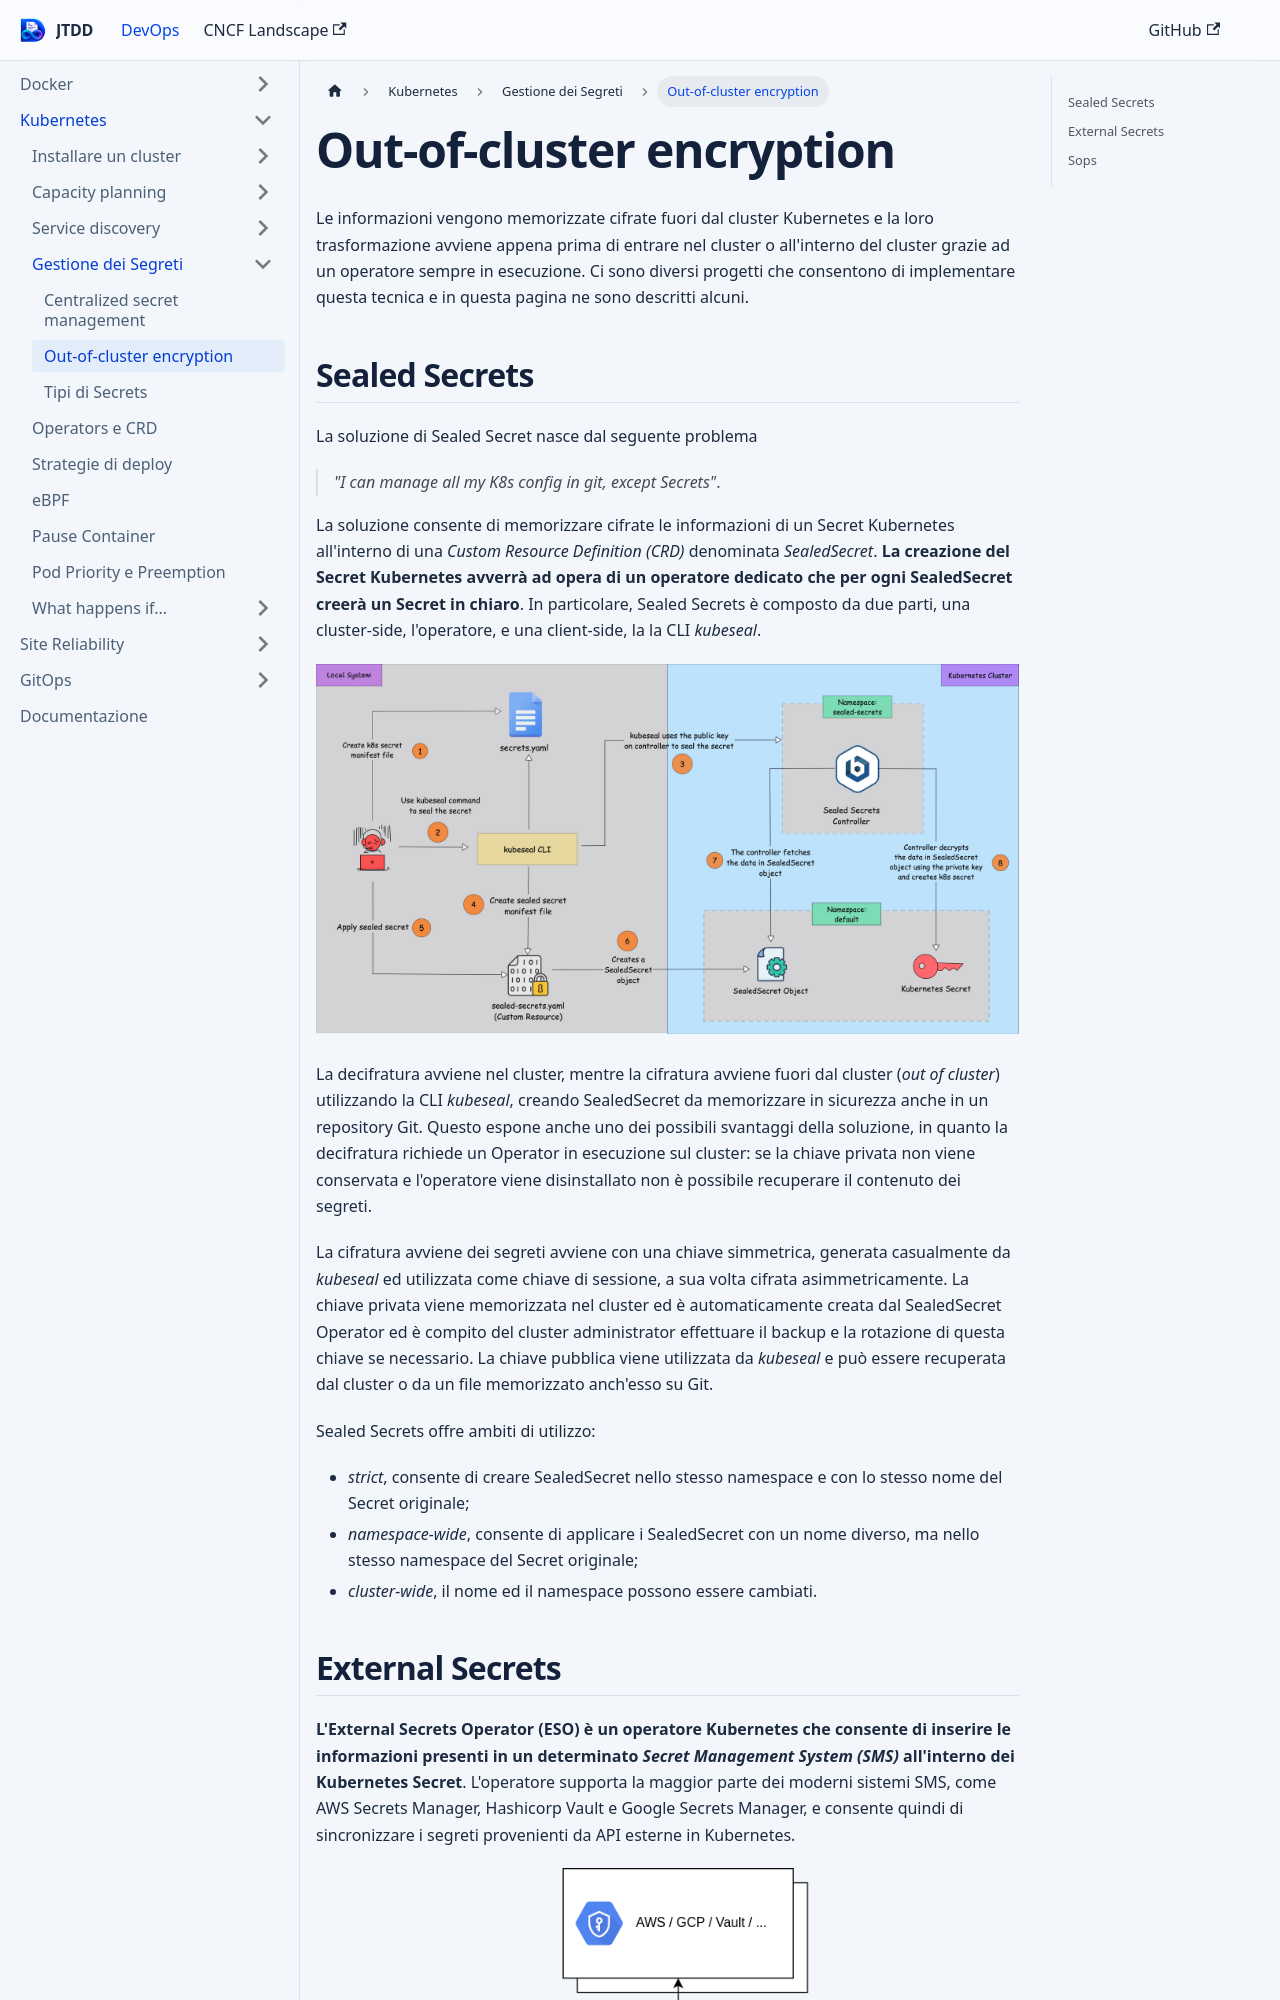

repository: devops-playground-as/just-the-devops-docs · page: docs/k8s/secure-configuration/k8s-secrets-out-of-cluster.html · generator: docusaurus

# Out-of-cluster encryption 

Le informazioni vengono memorizzate cifrate fuori dal cluster Kubernetes e la loro trasformazione avviene appena prima di entrare nel cluster o all'interno del cluster grazie ad un operatore sempre in esecuzione. Ci sono diversi progetti che consentono di implementare questa tecnica e in questa pagina ne sono descritti alcuni.

## Sealed Secrets

La soluzione di Sealed Secret nasce dal seguente problema 

> *"I can manage all my K8s config in git, except Secrets"*. 

La soluzione consente di memorizzare cifrate le informazioni di un Secret Kubernetes all'interno di una *Custom Resource Definition (CRD)* denominata *SealedSecret*. **La creazione del Secret Kubernetes avverrà ad opera di un operatore dedicato che per ogni SealedSecret creerà un Secret in chiaro**. In particolare, Sealed Secrets è composto da due parti, una cluster-side, l'operatore, e una client-side, la la CLI *kubeseal*.

![Sealed Secrets](/img/k8s/sealed-secrets.png)

La decifratura avviene nel cluster, mentre la cifratura avviene fuori dal cluster (*out of cluster*) utilizzando la CLI *kubeseal*, creando SealedSecret da memorizzare in sicurezza anche in un repository Git. Questo espone anche uno dei possibili svantaggi della soluzione, in quanto la decifratura richiede un Operator in esecuzione sul cluster: se la chiave privata non viene conservata e l'operatore viene disinstallato non è possibile recuperare il contenuto dei segreti. 

La cifratura avviene dei segreti avviene con una chiave simmetrica, generata casualmente da *kubeseal* ed utilizzata come chiave di sessione, a sua volta cifrata asimmetricamente. La chiave privata viene memorizzata nel cluster ed è automaticamente creata dal SealedSecret Operator ed è compito del cluster administrator effettuare il backup e la rotazione di questa chiave se necessario. La chiave pubblica viene utilizzata da *kubeseal* e può essere recuperata dal cluster o da un file memorizzato anch'esso su Git. 

Sealed Secrets offre ambiti di utilizzo:

- *strict*, consente di creare SealedSecret nello stesso namespace e con lo stesso nome del Secret originale;
- *namespace-wide*, consente di applicare i SealedSecret con un nome diverso, ma nello stesso namespace del Secret originale;
- *cluster-wide*, il nome ed il namespace possono essere cambiati.
